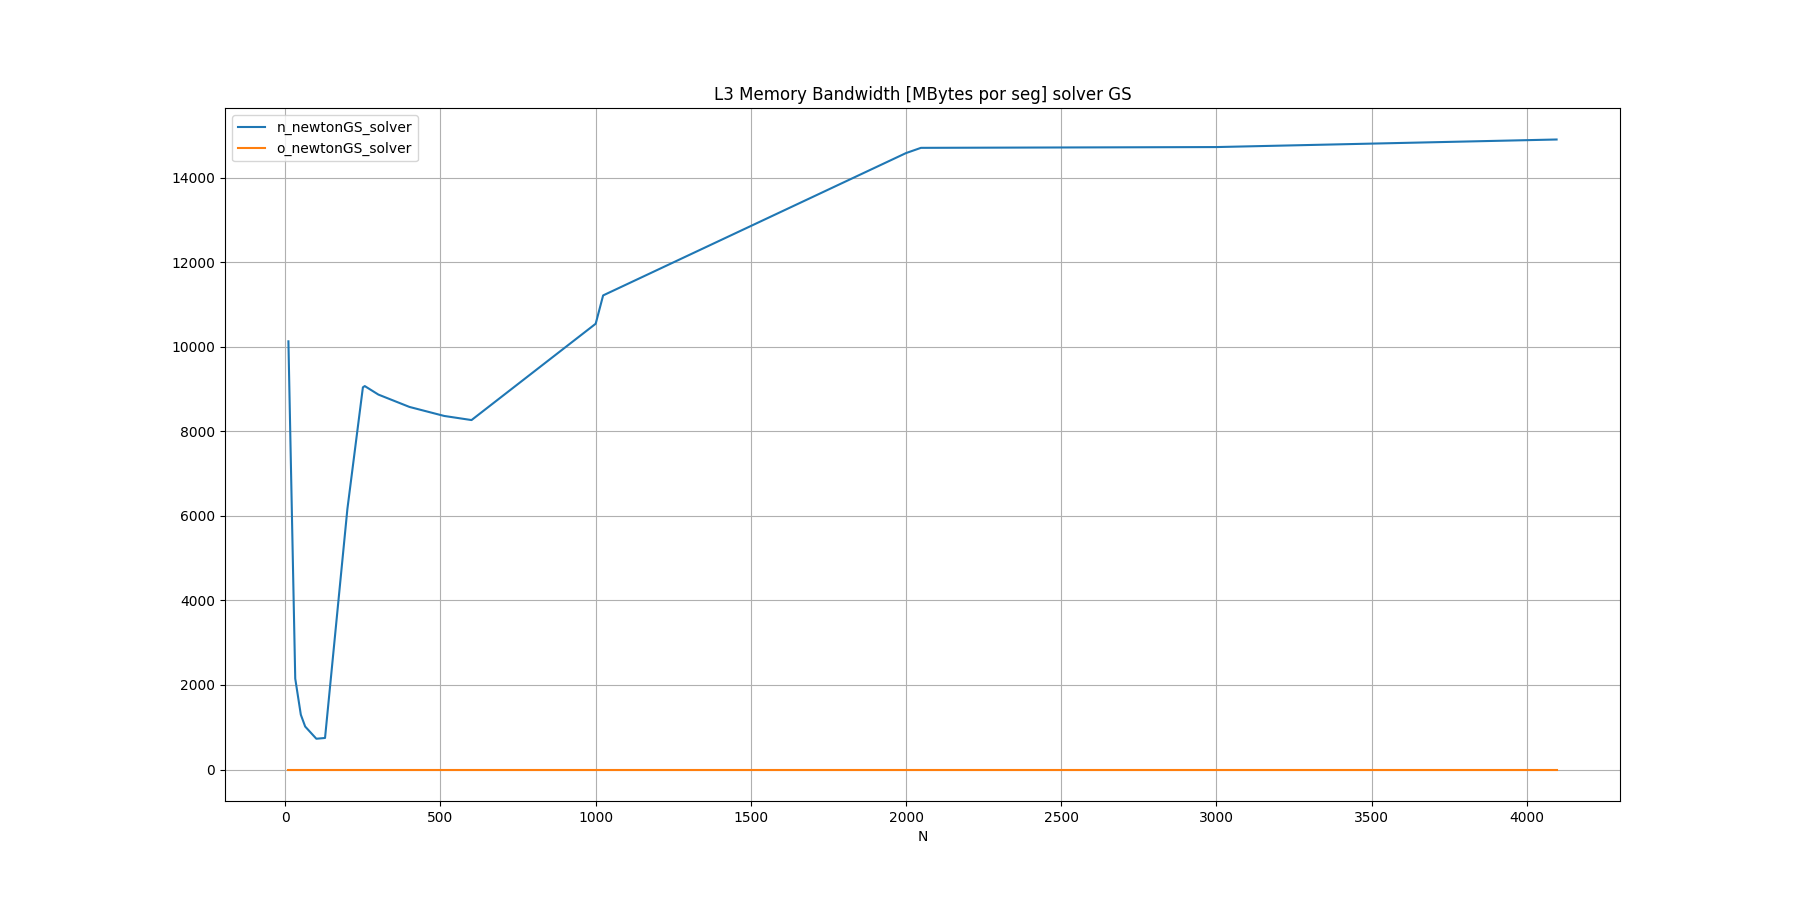

Values plotted in this chart, from the file beside it:
N, n_newtonGS_solver, o_newtonGS_solver
10, 10130, 
32, 2150, 
50, 1296, 
64, 1016, 
100, 727.7, 
128, 746, 
200, 6161, 
250, 9041, 
256, 9071, 
300, 8869, 
400, 8577, 
512, 8364, 
600, 8267, 
1000, 10546, 
1024, 11216, 
2000, 14584, 
2048, 14707, 
3000, 14725, 
4096, 14904, 
